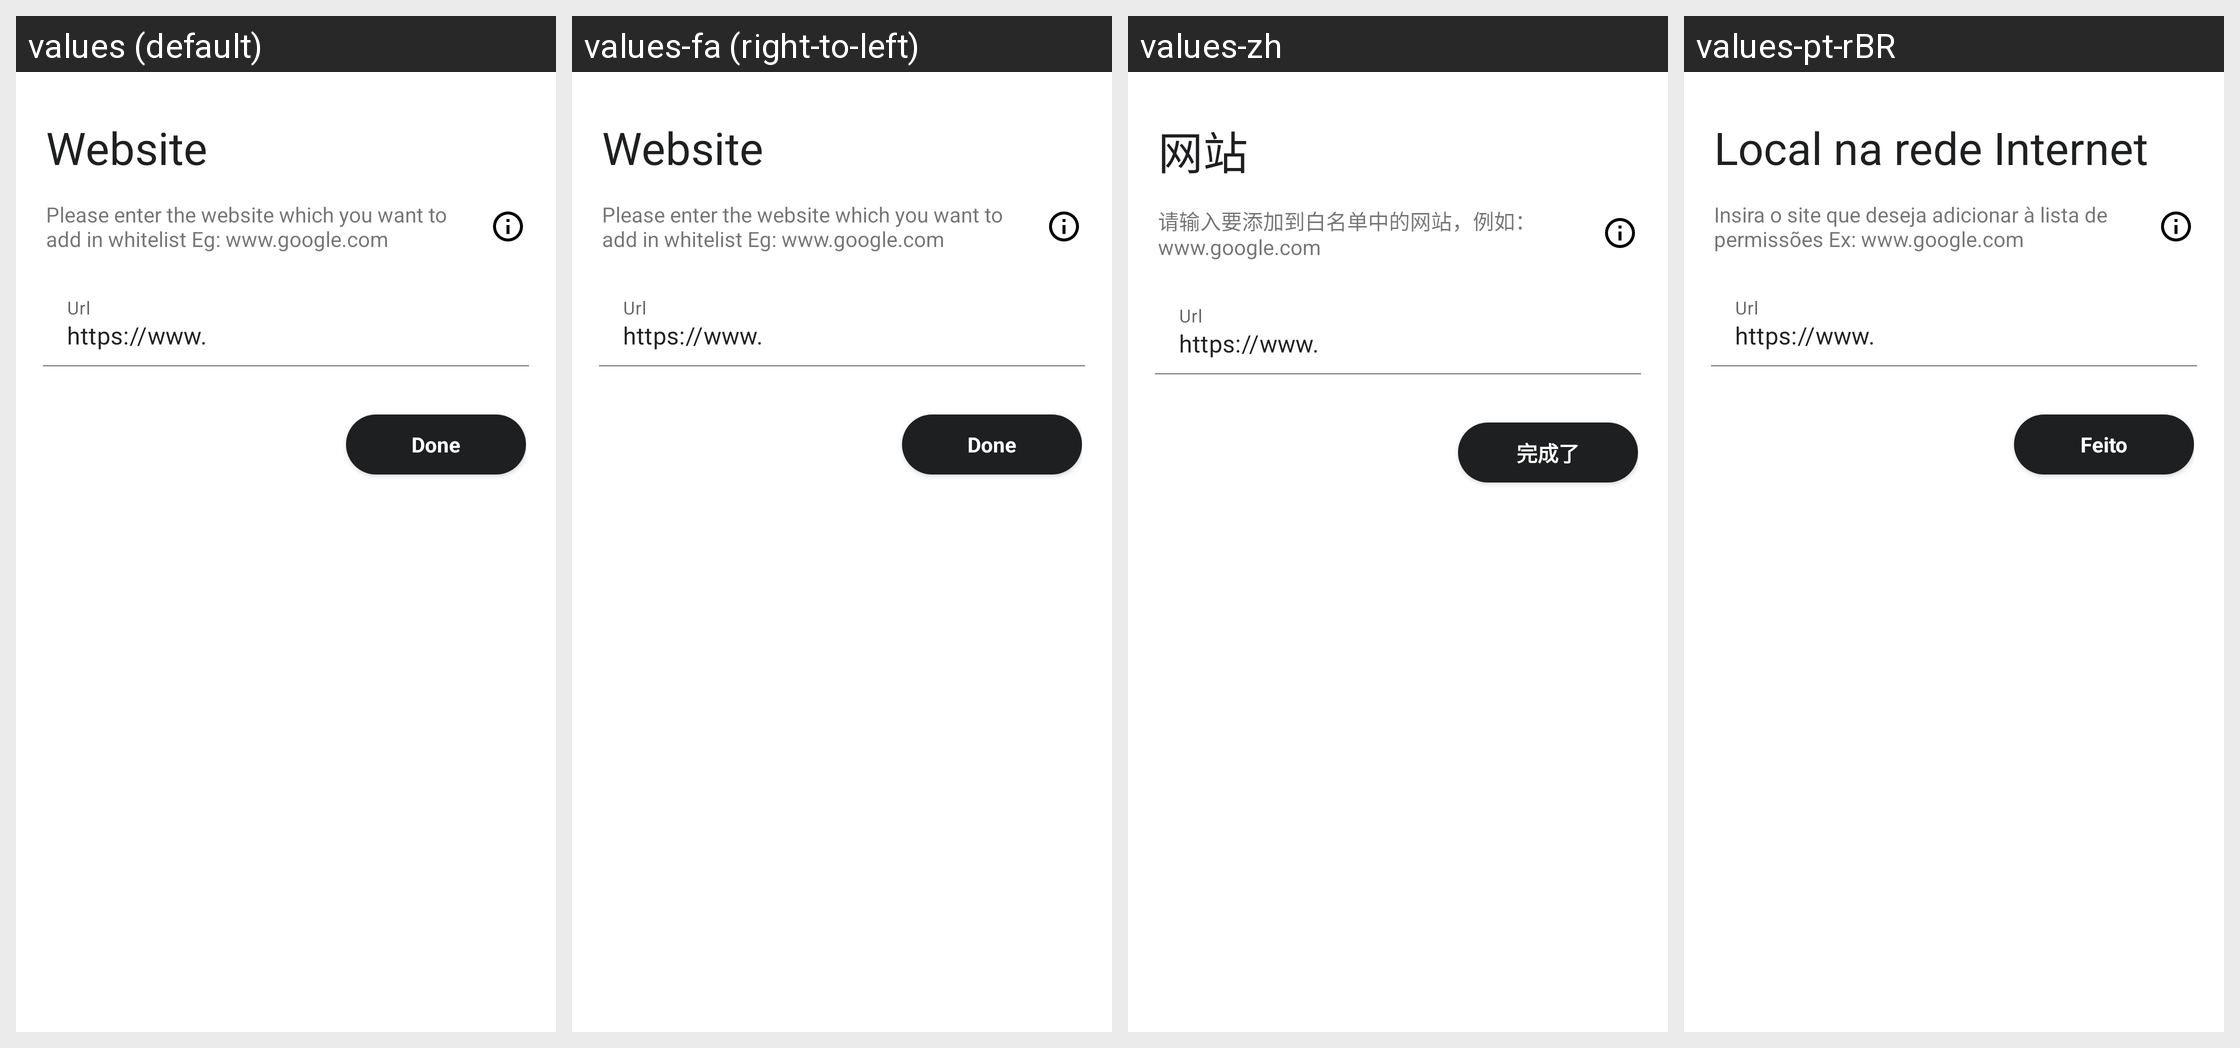

The same Android screen rendered under several of its app's locales, left to right. List the strings drawn on it with the default value and each locale's translation.
Android screen res/layout/fragment_add_website.xml rendered under 4 locales, left to right: values (default), values-fa (right-to-left), values-zh, values-pt-rBR. Device: Nexus 5 (rendered at 1080×1920; each locale shown at half size, 540×960, under a caption strip naming it); theme Theme.MaterialComponents.DayNight.NoActionBar.
Other locales in the repository, not shown: values-ar, values-bg-rBG, values-ca, values-cs, values-da, values-de, values-el, values-en-rGB, values-es, values-et-rEE, values-fi, values-fr, values-hi, values-hr, values-hu, values-in, values-it, values-iw, values-ja, values-ko, values-nl, values-no, values-pl, values-pt-rPT, values-ro, values-ru, values-sk, values-sr, values-sr-rCS, values-sv, values-th-rTH, values-tr, values-uk, values-vi, values-zh-rTW.
Strings drawn on this screen, with the default value and each locale's value (text and hints the layout hard-codes, and strings that could not be matched under every locale, appear in the picture but are not listed):

website
  values: Website
  values-fa: Website  [not translated; the default value is used]
  values-zh: 网站
  values-pt-rBR: Local na rede Internet

add_websites_subheading
  values: Please enter the website which you want to add in whitelist Eg: www.google.com
  values-fa: Please enter the website which you want to add in whitelist Eg: www.google.com  [not translated; the default value is used]
  values-zh: 请输入要添加到白名单中的网站，例如：www.google.com
  values-pt-rBR: Insira o site que deseja adicionar à lista de permissões Ex: www.google.com

done
  values: Done
  values-fa: Done  [not translated; the default value is used]
  values-zh: 完成了
  values-pt-rBR: Feito
